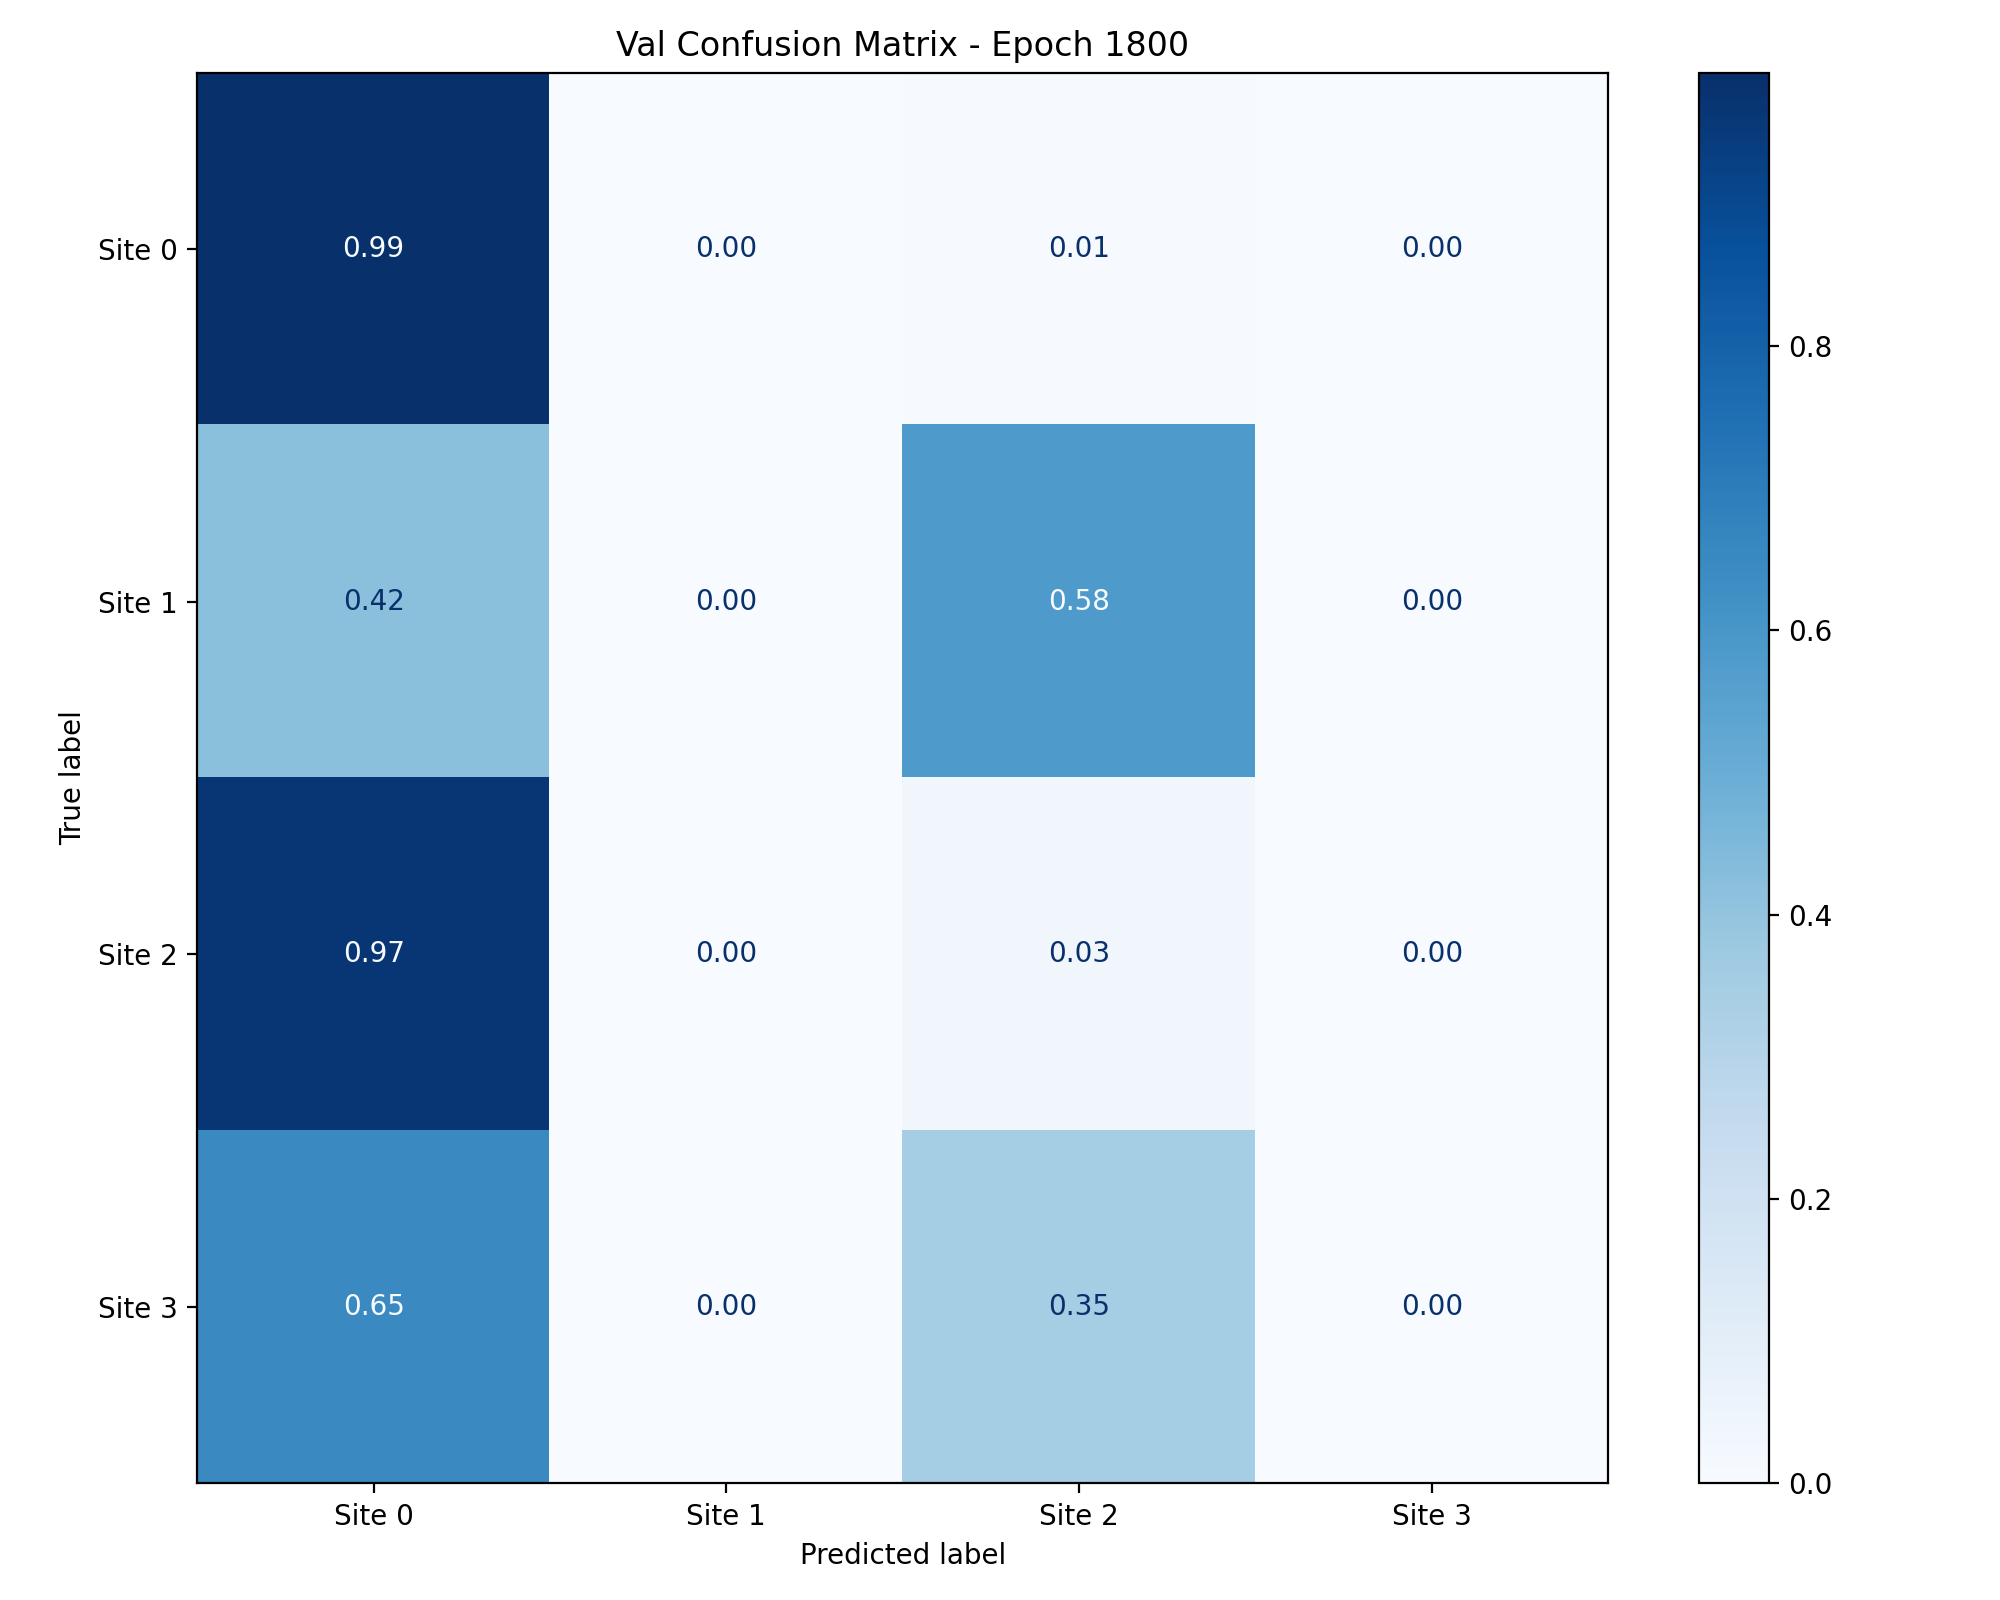

Source data for this figure (header and first rows):
, Site 0, Site 1, Site 2, Site 3
Site 0, 0.9924, 0.0, 0.007634, 0.0
Site 1, 0.4167, 0.0, 0.5833, 0.0
Site 2, 0.9655, 0.0, 0.03448, 0.0
Site 3, 0.65, 0.0, 0.35, 0.0
